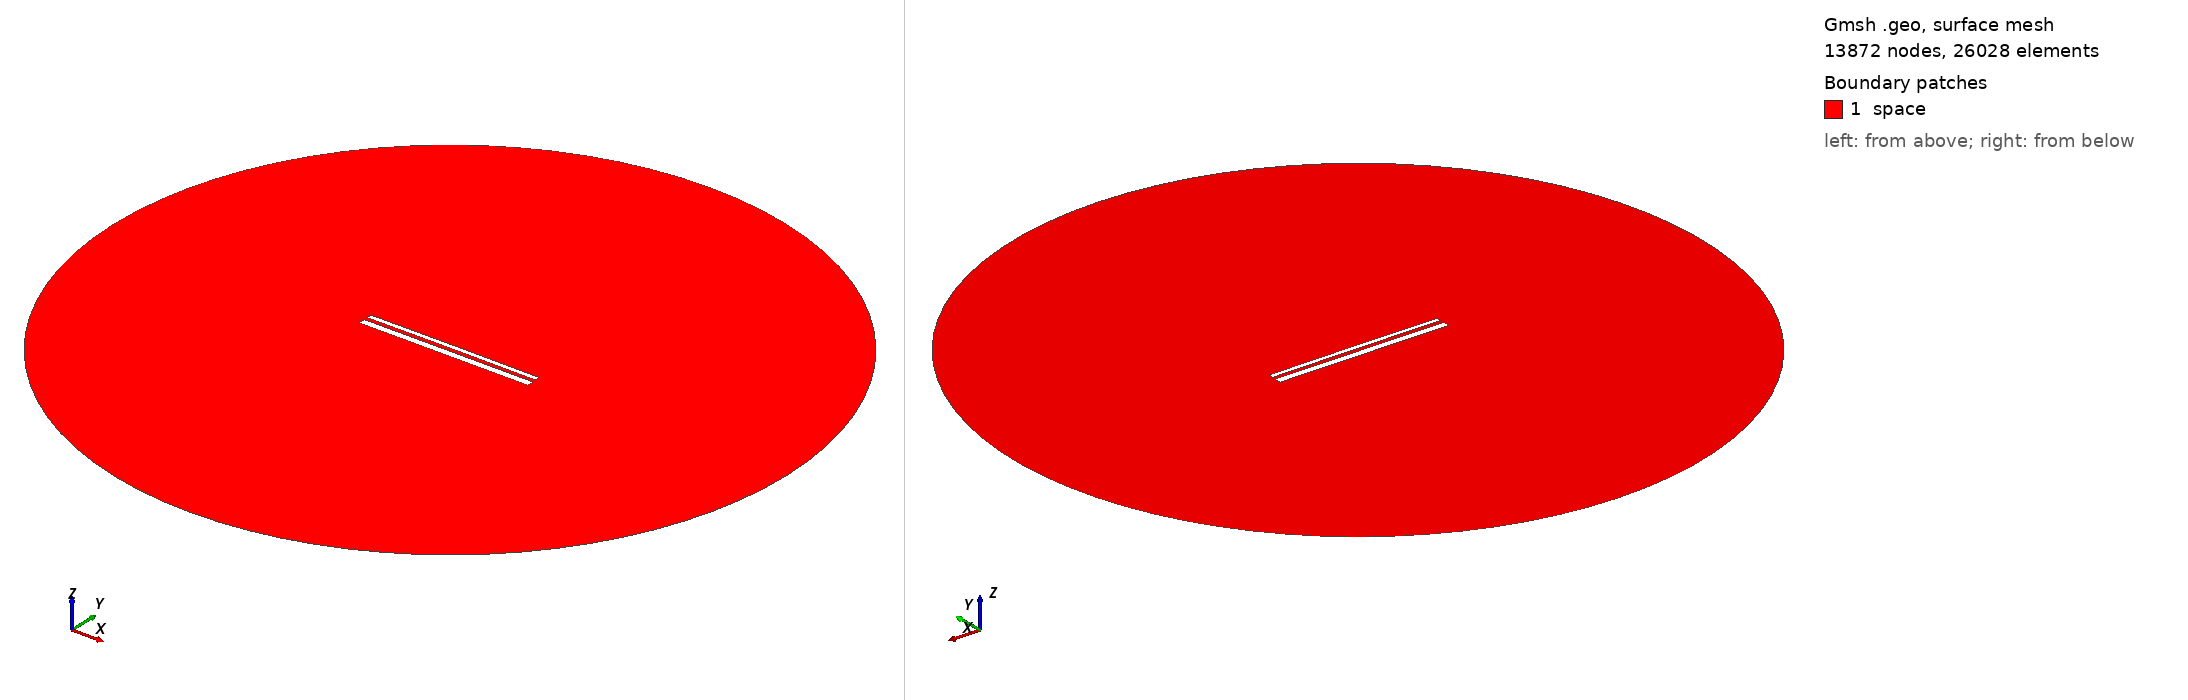

Gmsh geometry script, surface-meshed: 13872 nodes, 26028 surface elements. Boundary patches (legend numbers): 1 space. Left view from above one corner, right view from below the opposite corner. Legend entries are the model's physical surfaces. The drawing asked Gmsh for element sizes between 1% and 20% of the model's largest extent; the script's own settings can give other sizes.

=== 13463.geo (drawn) ===
//---------------------------------------
// Geometry kernel
//---------------------------------------

SetFactory("OpenCASCADE");



//---------------------------------------
// Parameters of the geometry
//---------------------------------------

// Overetch of the upper plate
overetch = 0.5;

// Distance between the plates
distance = 1.75;

// Discretization over the x axis (for the deformation)
nx = 50; 

// Length of the plate
L = 100 - overetch; 

// Number of modes
n = 4; 

// 1st mode coefficient
coeff(1) = 0.0;
beta(1) = 0.596864 * 3.1415926535 / L;

// 2nd mode coefficient
coeff(2) = 0.07499999999999998;
beta(2) = 1.49418 * 3.1415926535 / L;

// 3rd mode coefficient
coeff(3) = 0.0;
beta(3) = 2.50025 * 3.1415926535 / L;

// 4th mode coefficient
coeff(4) = 0.0;
beta(4) = 3.49999 * 3.1415926535 / L;



//---------------------------------------
// Upper plate (deformed rectangle)
//---------------------------------------

// Coordiantes of the upper plate
xmin = -50;
xmax = 50 - overetch;

// Height of the upper plate
yheight = 4 - 2 * overetch;

// Indexes of the points
UpperID[] = {};
LowerID[] = {};
LeftID[] = {};
RightID[] = {};

// Point index
p = 1;

// Horizontal edges
For i In {1:nx}
    x = xmin + (i-1)*(xmax - xmin)/(nx-1);

    y_bottom = distance / 2 + overetch;
    For j In {1:n}
        C = (Cosh(beta(j)*L) + Cos(beta(j)*L)) / (Sinh(beta(j)*L) + Sin(beta(j)*L));
        y_bottom  = y_bottom + coeff(j) * (Cosh(beta(j)*(x+50)) - Cos(beta(j)*(x+50)) - C * (Sinh(beta(j)*(x+50)) - Sin(beta(j)*(x+50))));
    EndFor

    y_top = y_bottom + yheight;

    Point(p) = {x, y_top, 0, 1.0};
    UpperID[i] = p;
    p = p + 1;

    Point(p) = {x, y_bottom, 0, 1.0};
    LowerID[i] = p;
    p = p + 1;
EndFor

// Create point lists
UpperPts[] = {}; LowerPts[] = {};
For i In {1:nx}
  UpperPts[] += {UpperID[i]};
  LowerPts[] += {LowerID[i]};
EndFor

// Build splines
Spline(1) = {UpperPts[]};
Spline(2) = {LowerPts[]};
Line(3) = {LowerPts[nx-1], UpperPts[nx-1]};
Line(4) = {LowerPts[0], UpperPts[0]};

// Build the plane surface
Curve Loop(1) = {2, 3, -1, -4};
Plane Surface(1) = {1};



//---------------------------------------
// Lower plate (rectangle)
//---------------------------------------

// Vertices
Point(1001) = {-50, -1, 0, 1.0};
Point(1002) = { 50, -1, 0, 1.0};
Point(1003) = { 50,  -5, 0, 1.0};
Point(1004) = {-50,  -5, 0, 1.0};

// Edges
Line(5) = {1001, 1002};
Line(6) = {1002, 1003};
Line(7) = {1003, 1004};
Line(8) = {1004, 1001};

// Plane surface
Line Loop(2) = {5, 6, 7, 8};
Plane Surface(2) = {2}; 



//---------------------------------------
// Outer (fictious) boundary
//---------------------------------------

// Points
Point(1005) = {0, 0, 0};       // Center
Point(1006) = {200, 0, 0};     // Start point
Point(1007) = {0, 200, 0};     // 90 degrees
Point(1008) = {-200, 0, 0};    // 180 degrees
Point(1009) = {0, -200, 0};    // 270 degrees

// Circle arcs (each needs start, center, end)
Circle(9) = {1006, 1005, 1007};
Circle(10) = {1007, 1005, 1008};
Circle(11) = {1008, 1005, 1009};
Circle(12) = {1009, 1005, 1006};

// Plane surface for the entire domain
Curve Loop(3) = {9, 10, 11, 12};
Surface(3) = {3};

// Subtract the plates from the whole domain to obtain the actual domain where we want to solve the equations
BooleanDifference{ Surface{3}; Delete; }{ Surface{1}; Surface{2}; Delete; }




//---------------------------------------
// Transfinite Lines/Curves
//---------------------------------------

// Set the number of points on the boundaries
r = 7;

// Plates
Transfinite Curve {1, 2} = 50*r Using Progression 1;
Transfinite Curve {3, 4} = 2*r Using Progression 1;
Transfinite Line {5, 7} = 50*r Using Progression 1;
Transfinite Line {6, 8} = 2*r Using Progression 1;

// Outer boundary
Transfinite Line {9, 10, 11, 12} = 20 Using Progression 1;



//---------------------------------------
// Physical groups
//---------------------------------------                

// Physical curves (boundaries)
Physical Line("force_segment", 10) = {2};
Physical Line("upper_plate", 11) = {1, 3, 4};
Physical Line("lower_plate", 12) = {5, 6, 7, 8};
Physical Line("boundary", 20) = {9, 10, 11, 12};

// Physical Surfaces
Physical Surface("space", 30) = {3};



//---------------------------------------
// 6. Generate the Mesh
//---------------------------------------

// 2D mesh generation
Mesh 2;
